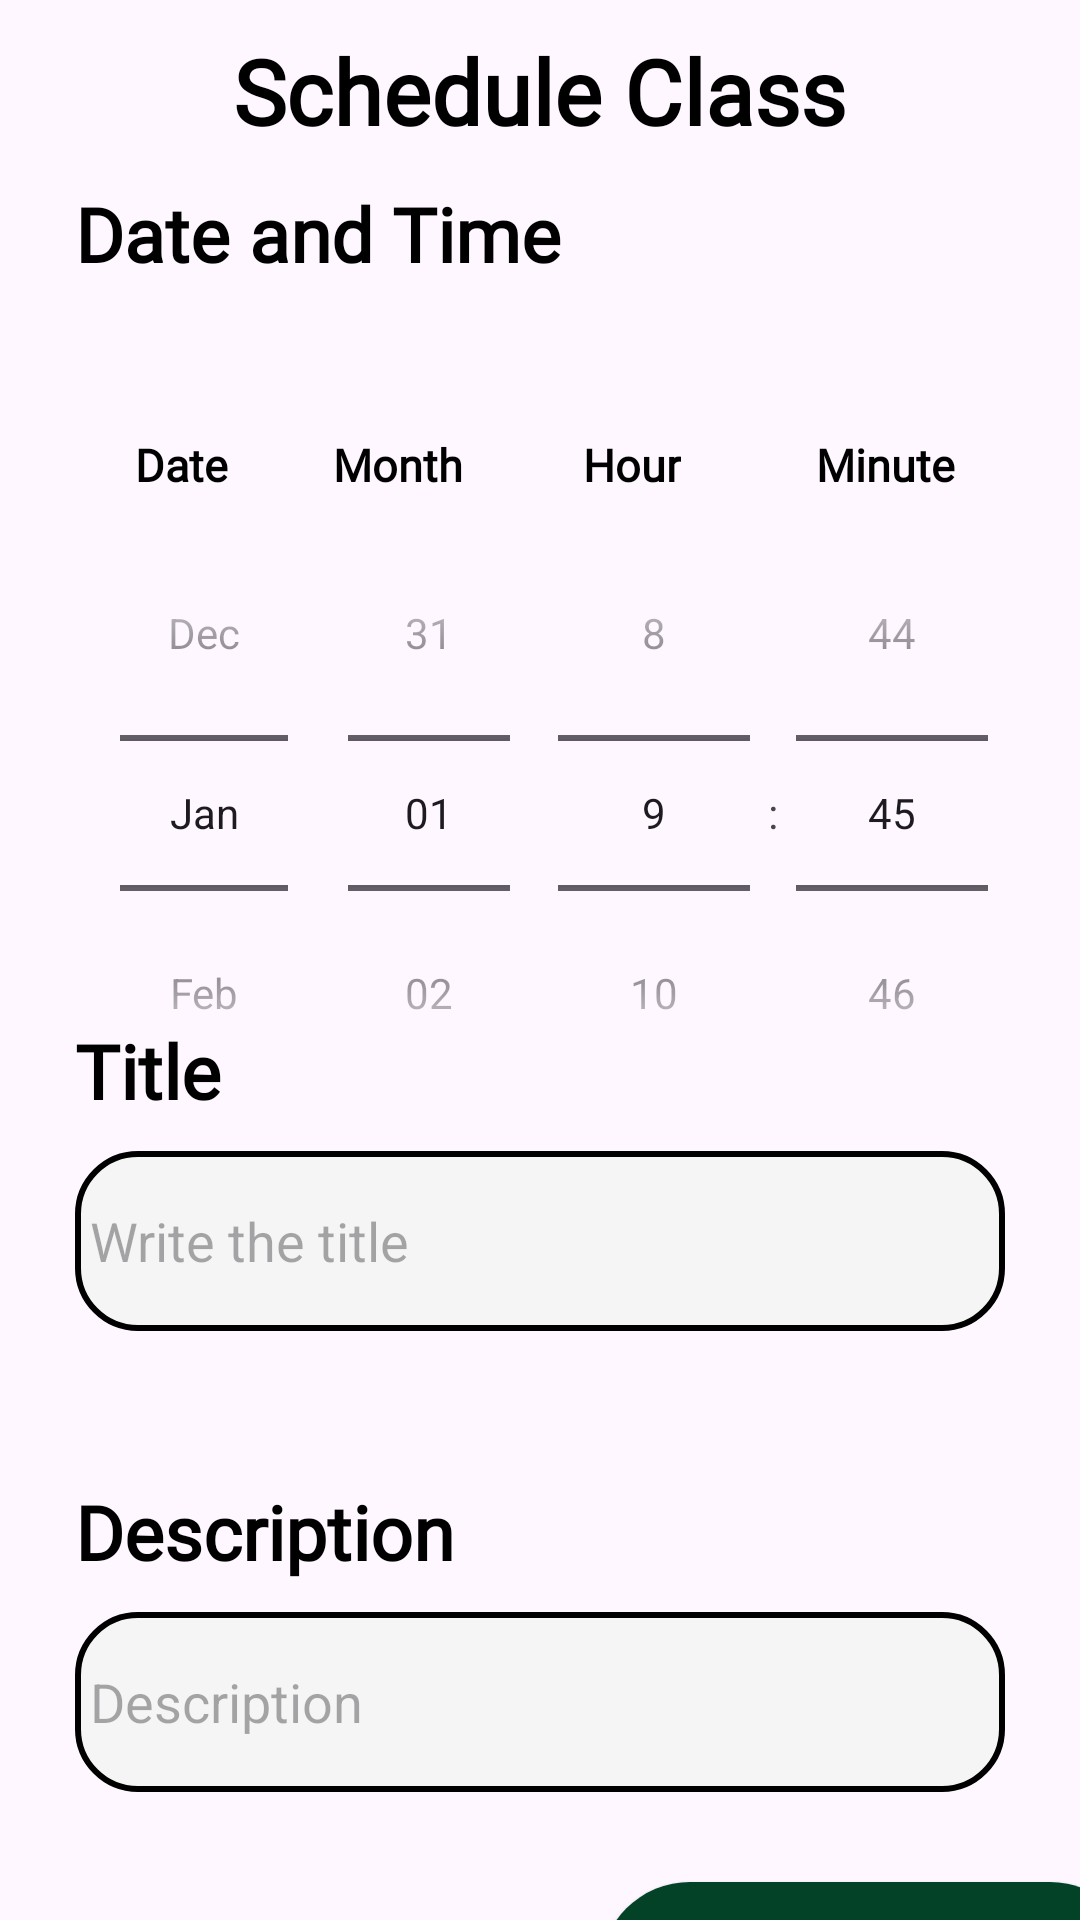

This screen was rendered from an Android layout file. Write that file and the resources it references.
<!-- AndroidManifest.xml: application theme Theme.QuranMentor -->
<!-- res/layout/bottom_sheet.xml -->
<?xml version="1.0" encoding="utf-8"?>
<RelativeLayout xmlns:android="http://schemas.android.com/apk/res/android"
    xmlns:tools="http://schemas.android.com/tools"
    android:layout_width="match_parent"
    android:layout_height="match_parent"
    android:id="@+id/mainLayoutBSB"
    tools:context=".Fragments.BottomSheetFragment">
    <TextView
        android:layout_width="wrap_content"
        android:layout_height="wrap_content"
        android:text="Schedule Class"
        android:layout_centerHorizontal="true"
        android:textColor="@android:color/black"
        android:textSize="30dp"
        android:fontFamily="@font/playfair_display"
        android:layout_marginStart="25dp"
        android:layout_marginTop="10dp"
        android:textStyle="bold"/>
    <LinearLayout
        android:layout_width="match_parent"
        android:layout_height="wrap_content"
        android:orientation="vertical"
        android:layout_marginTop="6dp">
        <TextView
            android:layout_width="wrap_content"
            android:layout_height="wrap_content"
            android:text="Date and Time"
            android:textColor="@android:color/black"
            android:textSize="25sp"
            android:fontFamily="@font/playfair_display"
            android:layout_marginStart="25dp"
            android:layout_marginTop="55dp"
            android:textStyle="bold"/>

        <LinearLayout
            android:layout_width="match_parent"
            android:layout_height="wrap_content"
            android:orientation="horizontal">

            <TextView
                android:layout_width="wrap_content"
                android:layout_height="wrap_content"
                android:layout_marginStart="45dp"
                android:layout_marginTop="50dp"
                android:fontFamily="@font/playfair_display"
                android:text="Date"
                android:textColor="@android:color/black"
                android:textSize="15dp"
                android:textStyle="bold" />

            <TextView
                android:layout_width="wrap_content"
                android:layout_height="wrap_content"
                android:layout_marginStart="35dp"
                android:layout_marginTop="50dp"
                android:fontFamily="@font/playfair_display"
                android:text="Month"
                android:textColor="@android:color/black"
                android:textSize="15dp"
                android:textStyle="bold" />

            <TextView
                android:layout_width="wrap_content"
                android:layout_height="wrap_content"
                android:layout_marginStart="40dp"
                android:layout_marginTop="50dp"
                android:fontFamily="@font/playfair_display"
                android:text="Hour"
                android:textColor="@android:color/black"
                android:textSize="15dp"
                android:textStyle="bold" />

            <TextView
                android:layout_width="wrap_content"
                android:layout_height="wrap_content"
                android:layout_marginStart="45dp"
                android:layout_marginTop="50dp"
                android:fontFamily="@font/playfair_display"
                android:text="Minute"
                android:textColor="@android:color/black"
                android:textSize="15dp"
                android:textStyle="bold" />

        </LinearLayout>

        <RelativeLayout
    android:layout_width="match_parent"
    android:layout_height="wrap_content">

    <DatePicker
        android:id="@+id/datePicker"
        android:layout_width="150dp"
        android:layout_marginLeft="40dp"
        android:layout_height="wrap_content"
        android:calendarViewShown="false"
        android:datePickerMode="spinner"
        android:spinnersShown="true" />

    <TimePicker
        android:id="@+id/timePicker"
        android:layout_width="wrap_content"
        android:layout_height="wrap_content"
        android:timePickerMode="spinner"
        android:layout_marginLeft="170dp"
        />

</RelativeLayout>
    </LinearLayout>


    <LinearLayout
        android:layout_width="match_parent"
        android:layout_height="390dp"
        android:orientation="vertical"
        android:id="@+id/second_Layout"
        android:layout_marginTop="340dp">


        <TextView
            android:layout_width="wrap_content"
            android:layout_height="wrap_content"
            android:text="Title"
            android:textColor="@android:color/black"
            android:textSize="25sp"
            android:fontFamily="@font/playfair_display"
            android:layout_marginStart="25dp"
            android:textStyle="bold"/>

        <EditText
            android:layout_width="match_parent"
            android:layout_height="60dp"
            android:hint="Write the title"
            android:background="@drawable/chating_edittext"
            android:layout_marginStart="25sp"
            android:padding="5dp"
            android:id="@+id/title_edit_text"
            android:layout_marginEnd="25sp"
            android:layout_marginTop="10dp"
            />


        <TextView
            android:layout_width="wrap_content"
            android:layout_height="wrap_content"
            android:text="Description"
            android:textColor="@android:color/black"
            android:textSize="25sp"
            android:fontFamily="@font/playfair_display"
            android:layout_marginStart="25dp"
            android:layout_marginTop="50dp"
            android:textStyle="bold"/>

        <EditText
            android:layout_width="match_parent"
            android:layout_height="60dp"
            android:hint="Description"
            android:background="@drawable/chating_edittext"
            android:layout_marginStart="25sp"
            android:padding="5dp"
            android:id="@+id/description_edit_text"
            android:layout_marginEnd="25sp"
            android:layout_marginTop="10dp"
            />

        <androidx.appcompat.widget.AppCompatButton
            android:layout_width="180dp"
            android:layout_height="80dp"
            android:layout_centerHorizontal="true"
            android:layout_marginTop="30dp"
            android:text="Save"
            android:id="@+id/save_button"
            android:layout_marginLeft="200dp"
            android:fontFamily="@font/ubuntu_medium"
            android:textColor="@color/white"
            android:textSize="25sp"
            android:background="@drawable/bgbtn_payment_method"
            />
</LinearLayout>


</RelativeLayout>
<!-- resources referenced by this layout -->
<resources>
  <color name="white">#FFFFFFFF</color>
  <!-- drawable bgbtn_payment_method (drawable) -->
  <?xml version="1.0" encoding="utf-8"?>
  <shape xmlns:android="http://schemas.android.com/apk/res/android">
  
      <solid android:color="#044227" /> 
      <corners android:topLeftRadius="30dp"
          android:topRightRadius="30dp"
          android:bottomLeftRadius="30dp"
          android:bottomRightRadius="30dp"></corners>
  
  </shape>
  <!-- drawable chating_edittext (drawable) -->
  <?xml version="1.0" encoding="utf-8"?>
  <shape xmlns:android="http://schemas.android.com/apk/res/android"
      android:shape="rectangle">
      <corners android:radius="20dp" />
      <solid android:color="#F5F5F5" />
      <stroke
          android:width="2dp"
          android:color="#000000" /> 
  </shape>
  <style name="Theme.QuranMentor" parent="Base.Theme.QuranMentor" />
  <style name="Base.Theme.QuranMentor" parent="Theme.Material3.Light.NoActionBar">
          <item name="android:windowIsTranslucent">true</item>
          <item name="android:statusBarColor">#044227</item>
          <item name="android:navigationBarColor">@android:color/black</item>
      </style>
</resources>
